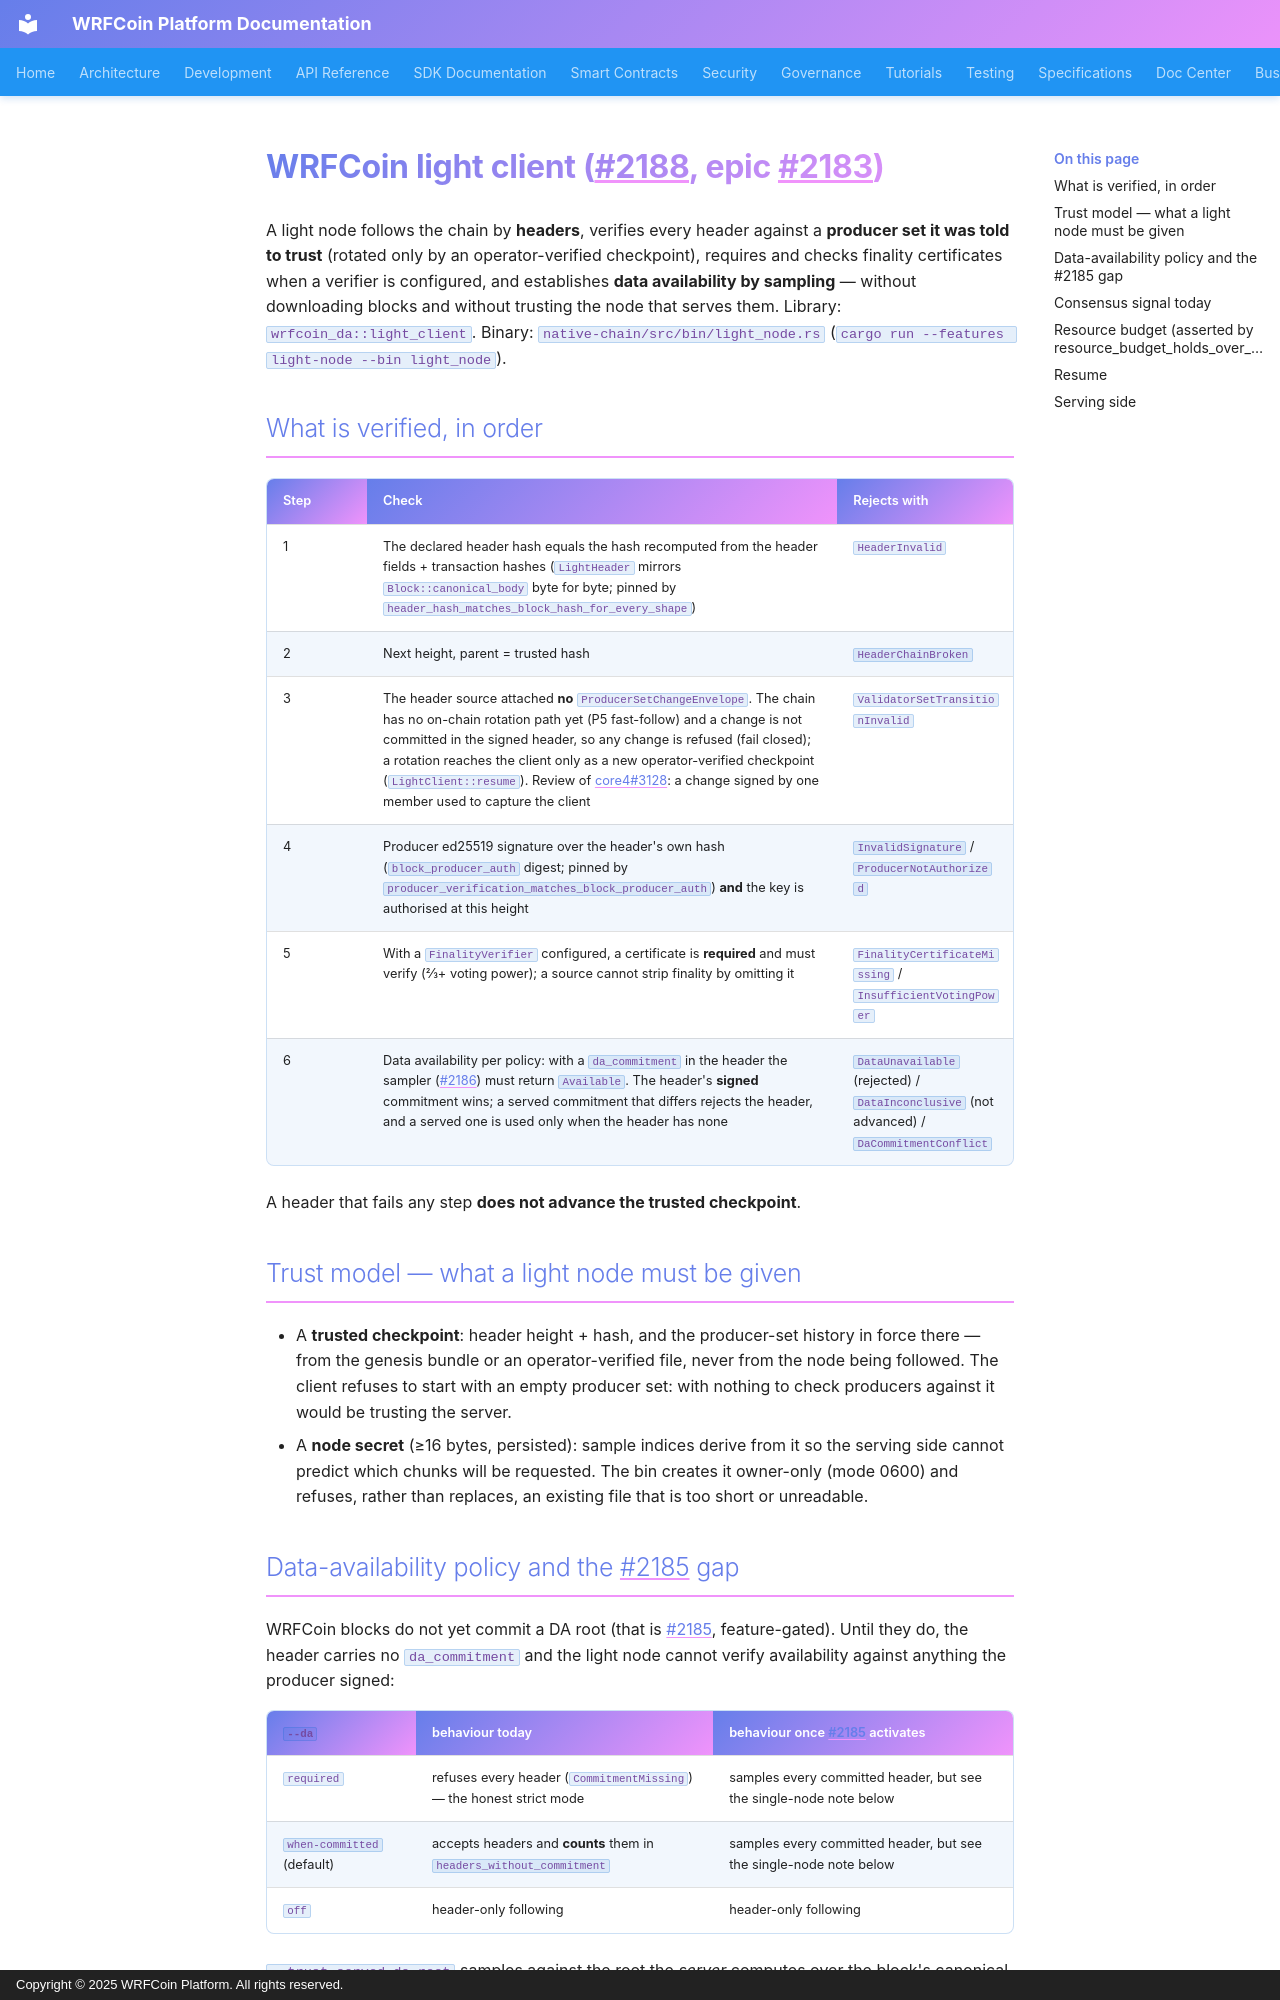

repository: wrfcoin/core4 · page: LIGHT_CLIENT/index.html · generator: mkdocs · copyright: Copyright © 2025 WRFCoin Platform. All rights reserved.

# WRFCoin light client (#2188, epic #2183)

A light node follows the chain by **headers**, verifies every header against a
**producer set it was told to trust** (rotated only by an operator-verified
checkpoint), requires and checks finality certificates when a verifier is
configured, and
establishes **data availability by sampling** — without downloading blocks and
without trusting the node that serves them. Library: `wrfcoin_da::light_client`.
Binary: `native-chain/src/bin/light_node.rs` (`cargo run --features light-node --bin light_node`).

## What is verified, in order

| Step | Check | Rejects with |
|---|---|---|
| 1 | The declared header hash equals the hash recomputed from the header fields + transaction hashes (`LightHeader` mirrors `Block::canonical_body` byte for byte; pinned by `header_hash_matches_block_hash_for_every_shape`) | `HeaderInvalid` |
| 2 | Next height, parent = trusted hash | `HeaderChainBroken` |
| 3 | The header source attached **no** `ProducerSetChangeEnvelope`. The chain has no on-chain rotation path yet (P5 fast-follow) and a change is not committed in the signed header, so any change is refused (fail closed); a rotation reaches the client only as a new operator-verified checkpoint (`LightClient::resume`). Review of core4#3128: a change signed by one member used to capture the client | `ValidatorSetTransitionInvalid` |
| 4 | Producer ed25519 signature over the header's own hash (`block_producer_auth` digest; pinned by `producer_verification_matches_block_producer_auth`) **and** the key is authorised at this height | `InvalidSignature` / `ProducerNotAuthorized` |
| 5 | With a `FinalityVerifier` configured, a certificate is **required** and must verify (2/3+ voting power); a source cannot strip finality by omitting it | `FinalityCertificateMissing` / `InsufficientVotingPower` |
| 6 | Data availability per policy: with a `da_commitment` in the header the sampler (#2186) must return `Available`. The header's **signed** commitment wins; a served commitment that differs rejects the header, and a served one is used only when the header has none | `DataUnavailable` (rejected) / `DataInconclusive` (not advanced) / `DaCommitmentConflict` |

A header that fails any step **does not advance the trusted checkpoint**.

## Trust model — what a light node must be given

* A **trusted checkpoint**: header height + hash, and the producer-set history
  in force there — from the genesis bundle or an operator-verified file, never
  from the node being followed. The client refuses to start with an empty
  producer set: with nothing to check producers against it would be trusting
  the server.
* A **node secret** (≥16 bytes, persisted): sample indices derive from it so
  the serving side cannot predict which chunks will be requested. The bin
  creates it owner-only (mode 0600) and refuses, rather than replaces, an
  existing file that is too short or unreadable.
